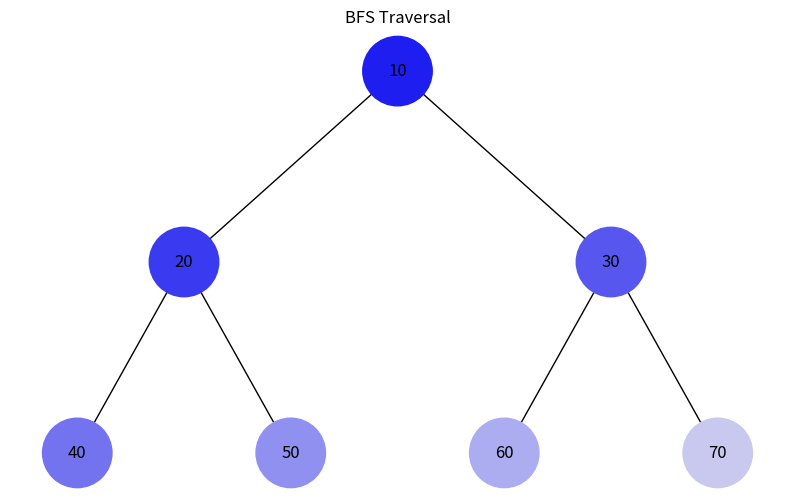
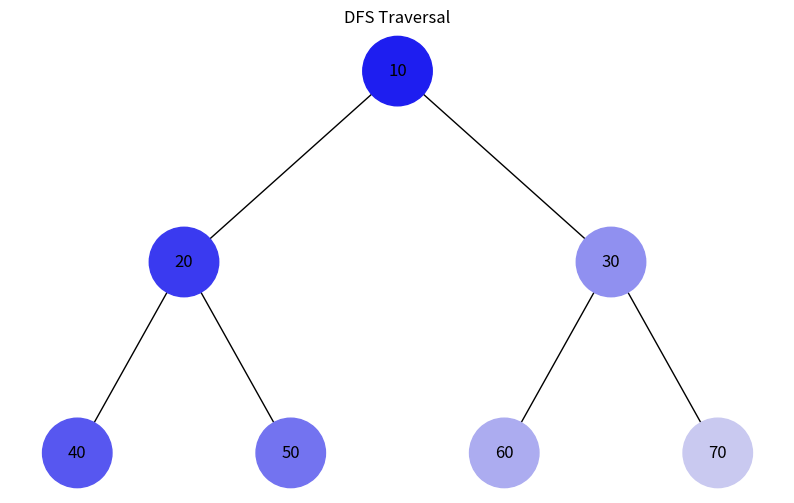

Source code (Python) for these figures, in order:
import uuid
import networkx as nx
import matplotlib.pyplot as plt
from collections import deque

class Node:
    def __init__(self, key, color="skyblue"):
        self.left = None
        self.right = None
        self.val = key
        self.color = color
        self.id = str(uuid.uuid4())

def add_edges(graph, node, pos, x=0, y=0, layer=1):
    if node is not None:
        graph.add_node(node.id, color=node.color, label=node.val)
        if node.left:
            graph.add_edge(node.id, node.left.id)
            l = x - 1 / 2 ** layer
            pos[node.left.id] = (l, y - 1)
            add_edges(graph, node.left, pos, x=l, y=y - 1, layer=layer + 1)
        if node.right:
            graph.add_edge(node.id, node.right.id)
            r = x + 1 / 2 ** layer
            pos[node.right.id] = (r, y - 1)
            add_edges(graph, node.right, pos, x=r, y=y - 1, layer=layer + 1)
    return graph

def draw_tree(tree_root, title=""):
    tree = nx.DiGraph()
    pos = {tree_root.id: (0, 0)}
    tree = add_edges(tree, tree_root, pos)
    colors = [node[1]['color'] for node in tree.nodes(data=True)]
    labels = {node[0]: node[1]['label'] for node in tree.nodes(data=True)}
    plt.figure(figsize=(10, 6))
    plt.title(title)
    nx.draw(tree, pos=pos, labels=labels, arrows=False, node_size=2500, node_color=colors)
    plt.show()

def generate_colors(count):
    colors = []
    for i in range(count):
        level = int(30 + (200 * (i / count)))
        colors.append(f'#{level:02X}{level:02X}F0')
    return colors

def bfs_visualize(root):
    if not root: return
    queue = deque([root])
    visited = []
    while queue:
        node = queue.popleft()
        visited.append(node)
        if node.left: queue.append(node.left)
        if node.right: queue.append(node.right)
    
    colors = generate_colors(len(visited))
    for i, node in enumerate(visited):
        node.color = colors[i]
    draw_tree(root, "BFS Traversal")

def dfs_visualize(root):
    if not root: return
    stack = [root]
    visited = []
    while stack:
        node = stack.pop()
        visited.append(node)
        if node.right: stack.append(node.right)
        if node.left: stack.append(node.left)
    
    colors = generate_colors(len(visited))
    for i, node in enumerate(visited):
        node.color = colors[i]
    draw_tree(root, "DFS Traversal")

def build_heap(data, index=0):
    if index >= len(data): return None
    node = Node(data[index])
    node.left = build_heap(data, 2 * index + 1)
    node.right = build_heap(data, 2 * index + 2)
    return node

if __name__ == "__main__":
    data = [10, 20, 30, 40, 50, 60, 70]
    
    bfs_root = build_heap(data)
    bfs_visualize(bfs_root)
    
    dfs_root = build_heap(data)
    dfs_visualize(dfs_root)
